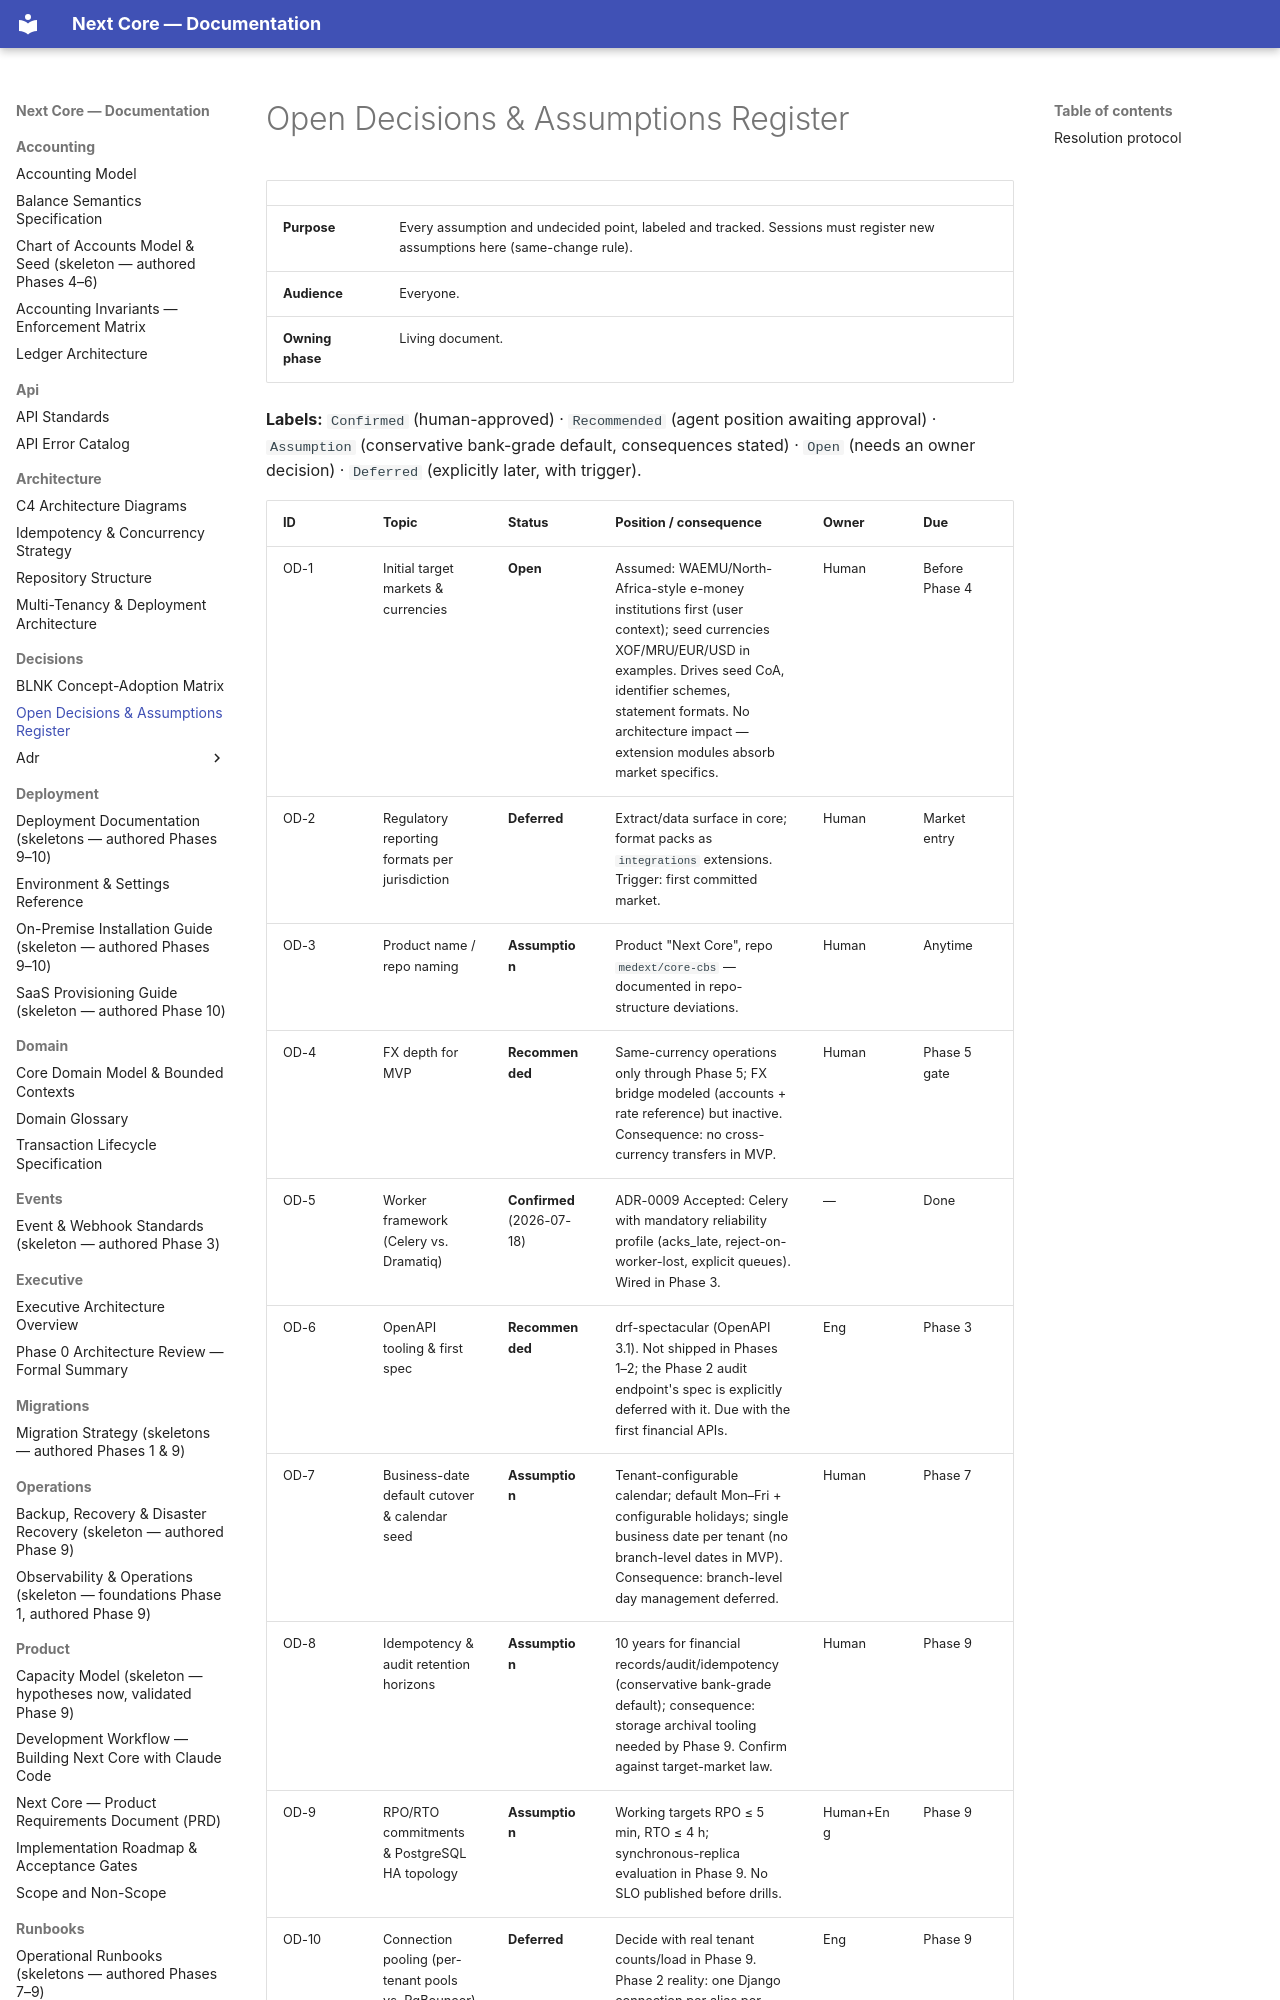

repository: medext/core-cbs · page: decisions/open-decisions/index.html · generator: mkdocs

# Open Decisions & Assumptions Register

| | |
|---|---|
| **Purpose** | Every assumption and undecided point, labeled and tracked. Sessions must register new assumptions here (same-change rule). |
| **Audience** | Everyone. |
| **Owning phase** | Living document. |

**Labels:** `Confirmed` (human-approved) · `Recommended` (agent position awaiting approval) ·
`Assumption` (conservative bank-grade default, consequences stated) · `Open` (needs an owner
decision) · `Deferred` (explicitly later, with trigger).
